Run: headless pygame with SDL's dummy video driver; simulated clock (each Clock.tick advances the game by its frame time, no real sleeping); random seed 0; keys injected as events and as key.get_pressed() state; no mouse input.
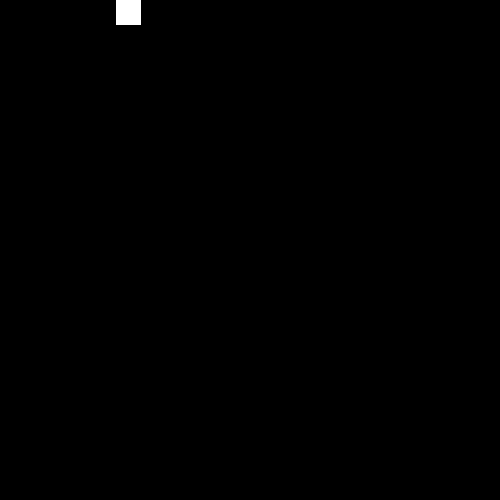
Frame 1 of 4 · flips 1–60 · no input
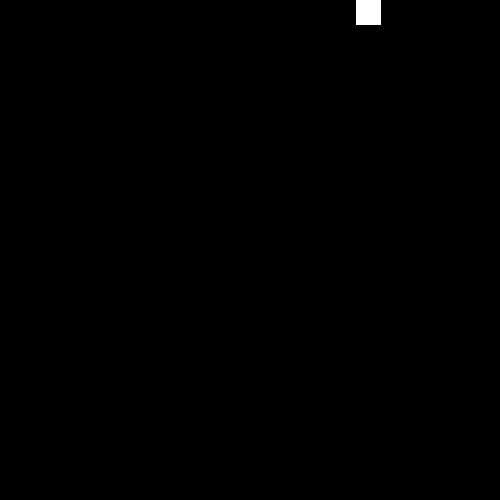
Frame 2 of 4 · flips 61–180 · tapped SPACE, RETURN · held RIGHT (→), D
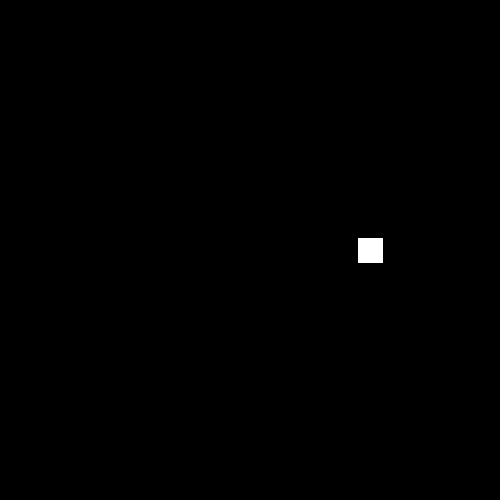
Frame 3 of 4 · flips 181–300 · held DOWN (↓), S
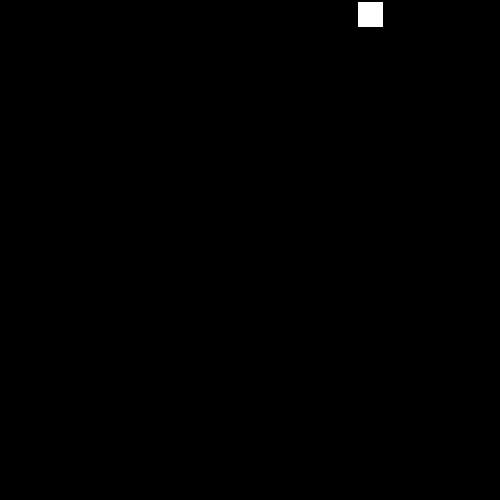
Frame 4 of 4 · flips 301–420 · held LEFT (←), A, UP (↑), W

The pygame program that drew these frames:

# A pygame minimum frame, help to build a new pygame program 
import pygame
import sys

SCREEN_RECT = pygame.Rect(0, 0, 500, 500)

class MainWindow():
    def __init__(self):

        BLACK = 0, 0, 0
        WHITE = 255, 255, 255
        GOLD = 255, 251, 0
        RED = pygame.Color('red')
        GREEN = 0, 255, 0
        BLUE = 0, 0, 255
        YELLOW = pygame.Color('yellow')
        self.color_list = [BLACK, WHITE, GOLD, RED, GREEN, BLUE, YELLOW]
        self.fps = 30
        self.fclock = pygame.time.Clock()

        title_name = 'new pygame'
        init_result = pygame.init()

        # Create a window
        self.screen = pygame.display.set_mode((SCREEN_RECT.width, SCREEN_RECT.height))
        self.screen.fill(self.color_list[0])
        pygame.display.update()
        # Set title
        pygame.display.set_caption(title_name)
        self.direction = 'right'
        self.__creat_snake()

    def __creat_snake(self):
        snake_size = 25
        speed = 2
        self.head = Head(self.screen, [0,0,snake_size,snake_size],speed)

    def __update_snake(self):

        self.head_rect = self.head.update(self.direction)
        #print (self.head_rect)

    def __event_handler(self):
        for event in pygame.event.get():
            if event.type == pygame.QUIT:
                print ('BYE-BYE')
                pygame.quit()
                sys.exit()
            elif event.type == pygame.KEYDOWN:
                if event.key == pygame.K_ESCAPE:
                    print ('BYE-BYE')
                    pygame.quit()
                    sys.exit()
                elif event.key == pygame.K_LEFT:
                    self.direction = 'left'
                elif event.key == pygame.K_RIGHT:
                    self.direction = 'right'
                elif event.key == pygame.K_UP:
                    self.direction = 'up'
                elif event.key == pygame.K_DOWN:
                    self.direction = 'down'

    def start_game(self):
        while True:
            self.fclock.tick(self.fps)
            self.__event_handler()
            self.screen.fill(self.color_list[0])
            self.__update_snake()
            pygame.display.update()

class Snake():
    def __init__(self, screen, rect):
        self.color = 255, 255, 255
        self.rect = rect
        self.screen = screen

    def update(self):
        snake_rect = pygame.draw.rect(self.screen, self.color, self.rect)
        return  snake_rect

class Head(Snake):
    def __init__(self, screen, rect, speed ):
        super().__init__(screen, rect)
        self.speed = speed
    def update(self,direction):
        super().update()
        print(direction)
        if direction == 'left':
            self.rect[0] -= self.speed
        elif direction == 'right':
            self.rect[0] += self.speed
        elif direction == 'up':
            self.rect[1] -= self.speed
        elif direction == 'down':
            self.rect[1] += self.speed


if __name__ == '__main__':
    game = MainWindow()
    game.start_game()
